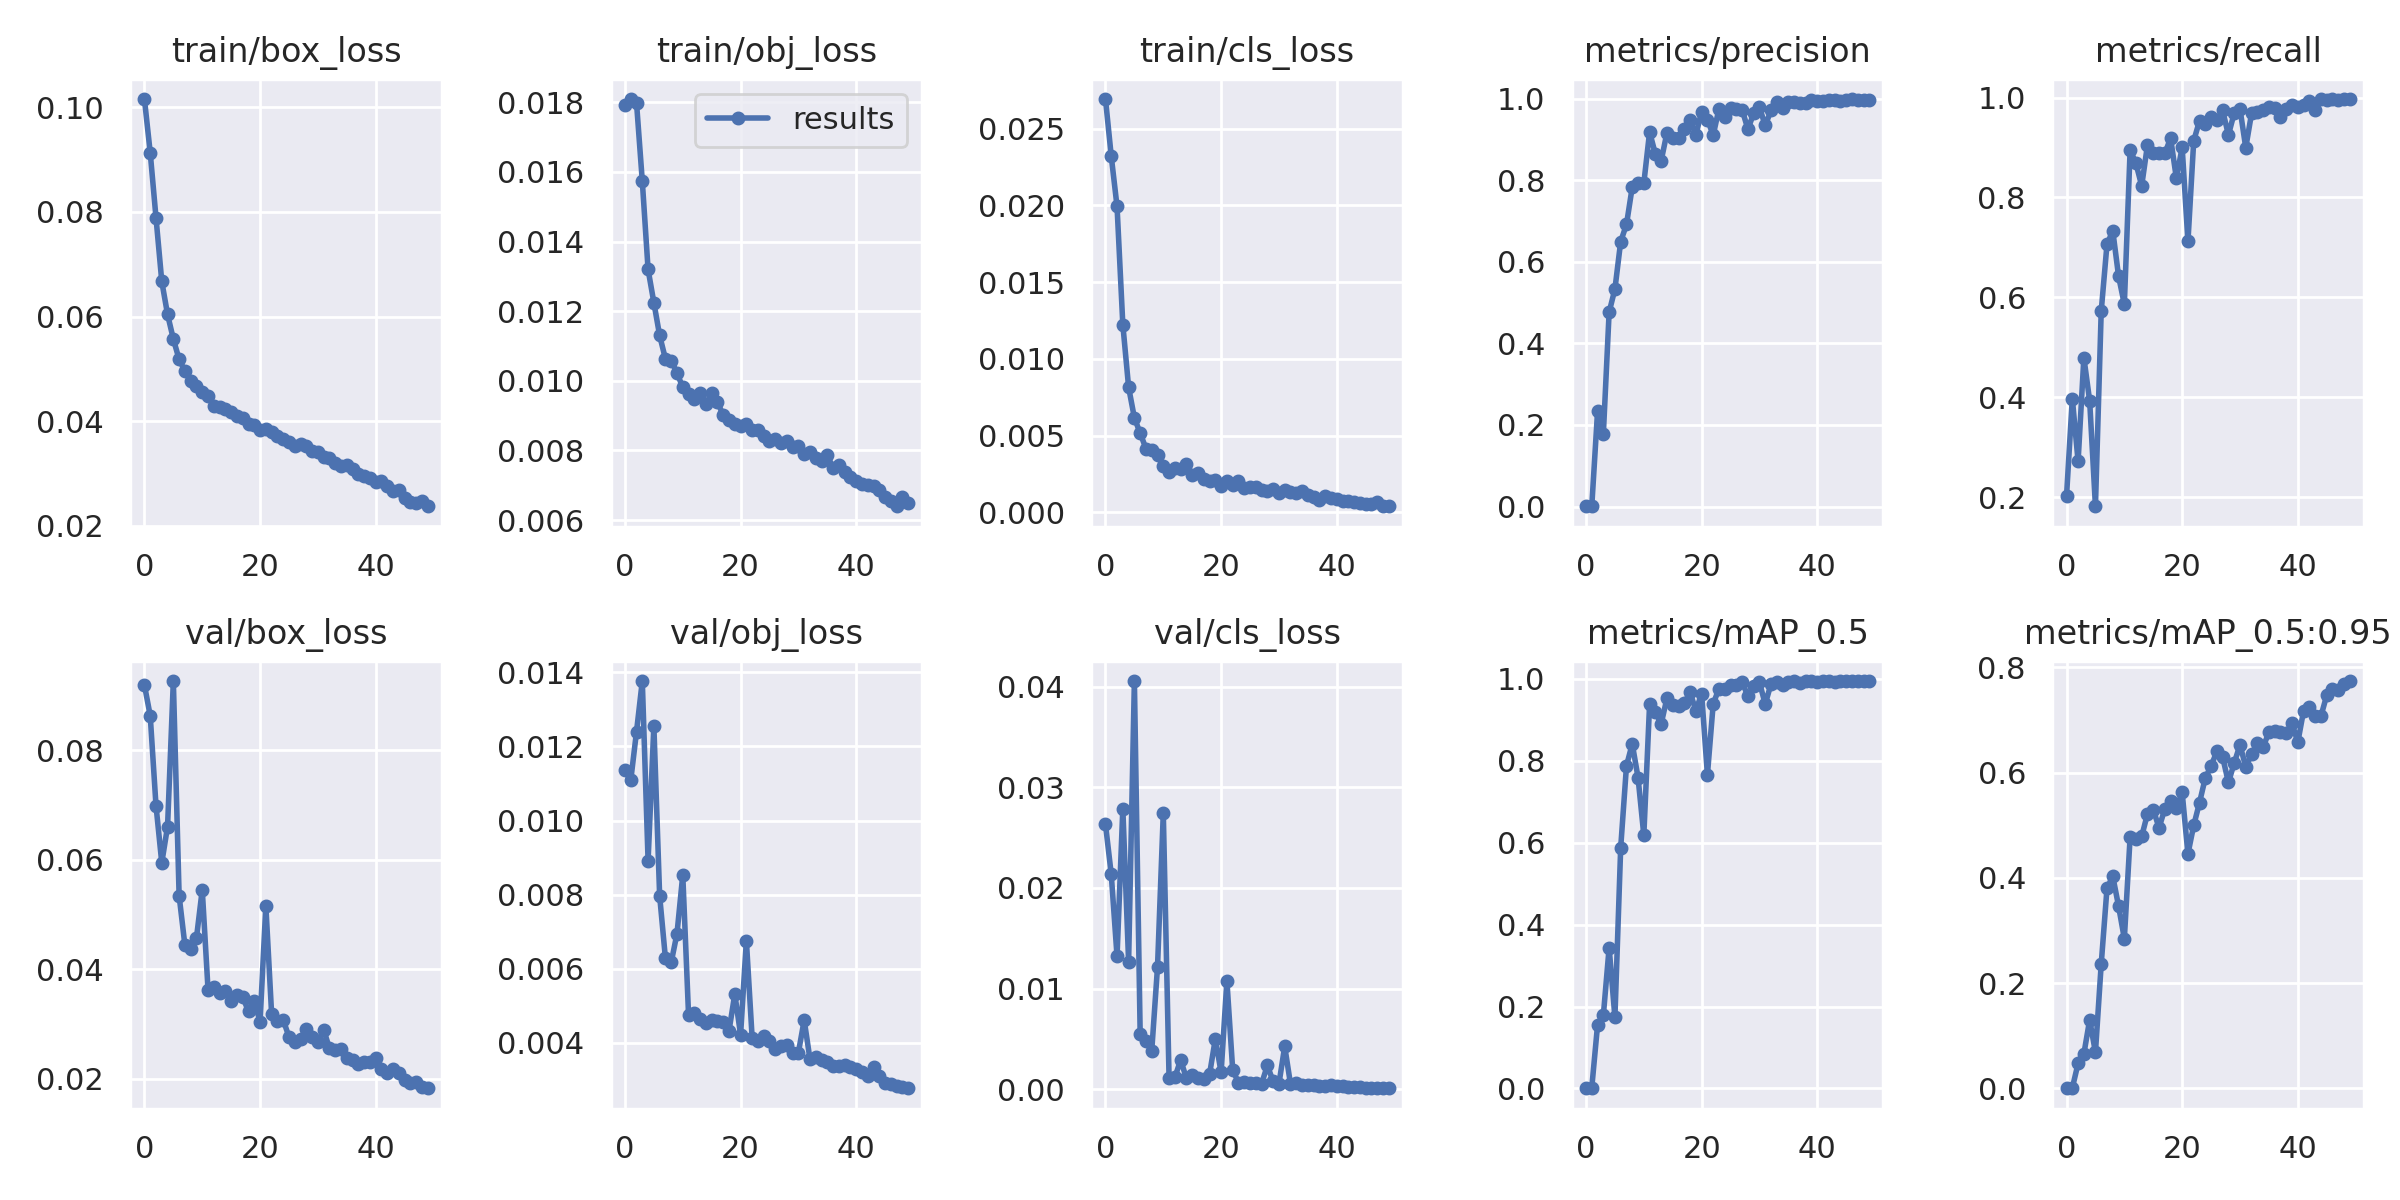

Values plotted in this chart, from the file beside it:
epoch, train/box_loss, train/obj_loss, train/cls_loss, metrics/precision, metrics/recall, metrics/mAP_0.5, metrics/mAP_0.5:0.95, val/box_loss, val/obj_loss, val/cls_loss, x/lr0, x/lr1, x/lr2
0, 0.1016, 0.01791, 0.02694, 0.0006541, 0.2024, 0.0004867, 0.0001215, 0.09193, 0.01136, 0.02633, 0.07025, 0.003306, 0.003306
1, 0.09132, 0.01809, 0.02321, 0.001241, 0.3976, 0.002253, 0.0005348, 0.08635, 0.01108, 0.02135, 0.04012, 0.006507, 0.006507
2, 0.0789, 0.01798, 0.01994, 0.2337, 0.2718, 0.1551, 0.04736, 0.06992, 0.0124, 0.0132, 0.009855, 0.009577, 0.009577
3, 0.06671, 0.01573, 0.01223, 0.178, 0.4794, 0.1788, 0.06541, 0.05945, 0.01376, 0.02789, 0.009406, 0.009406, 0.009406
4, 0.06041, 0.0132, 0.008154, 0.4766, 0.393, 0.3436, 0.13, 0.06607, 0.008916, 0.01267, 0.009406, 0.009406, 0.009406
5, 0.0557, 0.01225, 0.006151, 0.5331, 0.1819, 0.174, 0.06845, 0.09266, 0.01255, 0.04057, 0.009208, 0.009208, 0.009208
6, 0.05181, 0.0113, 0.005155, 0.6498, 0.5725, 0.5883, 0.2363, 0.05344, 0.007967, 0.005489, 0.00901, 0.00901, 0.00901
7, 0.04959, 0.01063, 0.004153, 0.6916, 0.7065, 0.7878, 0.3802, 0.04441, 0.006282, 0.004783, 0.008812, 0.008812, 0.008812
8, 0.04766, 0.01058, 0.004072, 0.7836, 0.7332, 0.8417, 0.403, 0.0437, 0.006171, 0.003803, 0.008614, 0.008614, 0.008614
9, 0.04666, 0.01023, 0.0037, 0.7931, 0.6426, 0.7592, 0.3463, 0.04573, 0.006948, 0.01214, 0.008416, 0.008416, 0.008416
10, 0.04562, 0.009808, 0.002986, 0.7927, 0.5861, 0.6184, 0.2844, 0.05455, 0.00853, 0.02744, 0.008218, 0.008218, 0.008218
11, 0.04476, 0.009621, 0.002626, 0.9185, 0.8955, 0.9387, 0.4779, 0.03629, 0.004754, 0.001072, 0.00802, 0.00802, 0.00802
12, 0.04296, 0.009472, 0.002883, 0.8643, 0.8683, 0.9187, 0.4745, 0.03677, 0.004818, 0.001168, 0.007822, 0.007822, 0.007822
13, 0.04275, 0.009657, 0.002819, 0.8479, 0.8234, 0.8905, 0.479, 0.03571, 0.004644, 0.002897, 0.007624, 0.007624, 0.007624
14, 0.0424, 0.009325, 0.003145, 0.9166, 0.905, 0.953, 0.5215, 0.03611, 0.004547, 0.001076, 0.007426, 0.007426, 0.007426
15, 0.0417, 0.009642, 0.002459, 0.9033, 0.8892, 0.9365, 0.5298, 0.03423, 0.004624, 0.001387, 0.007228, 0.007228, 0.007228
16, 0.04103, 0.009379, 0.002548, 0.9028, 0.888, 0.9345, 0.4953, 0.03536, 0.004593, 0.001101, 0.00703, 0.00703, 0.00703
17, 0.04059, 0.009021, 0.002174, 0.9255, 0.8881, 0.9404, 0.5309, 0.03496, 0.004572, 0.001013, 0.006832, 0.006832, 0.006832
18, 0.03948, 0.008878, 0.002039, 0.9471, 0.9187, 0.9675, 0.5461, 0.03229, 0.004328, 0.00148, 0.006634, 0.006634, 0.006634
19, 0.03928, 0.008747, 0.002124, 0.9115, 0.8383, 0.923, 0.5331, 0.03415, 0.005316, 0.004992, 0.006436, 0.006436, 0.006436
20, 0.03828, 0.008691, 0.001742, 0.9682, 0.9004, 0.9636, 0.5623, 0.03044, 0.004219, 0.001661, 0.006238, 0.006238, 0.006238
21, 0.03851, 0.008771, 0.002055, 0.9488, 0.7119, 0.766, 0.4456, 0.05159, 0.006756, 0.01076, 0.00604, 0.00604, 0.00604
22, 0.03792, 0.008587, 0.001747, 0.9107, 0.9135, 0.9391, 0.4998, 0.03182, 0.004132, 0.001937, 0.005842, 0.005842, 0.005842
23, 0.03727, 0.008585, 0.002019, 0.9757, 0.9533, 0.9766, 0.5429, 0.03049, 0.004041, 0.00062, 0.005644, 0.005644, 0.005644
24, 0.03656, 0.008403, 0.001552, 0.9543, 0.9468, 0.9765, 0.5898, 0.03079, 0.004176, 0.0007111, 0.005446, 0.005446, 0.005446
25, 0.036, 0.008258, 0.001641, 0.9781, 0.9602, 0.9865, 0.6125, 0.02764, 0.004038, 0.0005814, 0.005248, 0.005248, 0.005248
26, 0.03535, 0.008341, 0.001633, 0.9753, 0.9545, 0.9863, 0.6403, 0.02663, 0.003846, 0.0005595, 0.00505, 0.00505, 0.00505
27, 0.03567, 0.008218, 0.001465, 0.9732, 0.9742, 0.9926, 0.6297, 0.02733, 0.003927, 0.0005335, 0.004852, 0.004852, 0.004852
28, 0.03526, 0.00826, 0.001402, 0.9253, 0.9251, 0.9582, 0.5813, 0.02909, 0.003932, 0.002356, 0.004654, 0.004654, 0.004654
29, 0.03423, 0.008105, 0.001494, 0.9641, 0.9688, 0.9832, 0.6181, 0.02764, 0.003731, 0.0007585, 0.004456, 0.004456, 0.004456
30, 0.03404, 0.008127, 0.001241, 0.9792, 0.9774, 0.9916, 0.6526, 0.0267, 0.003739, 0.0005254, 0.004258, 0.004258, 0.004258
31, 0.03309, 0.007896, 0.001428, 0.9344, 0.8997, 0.9387, 0.611, 0.02898, 0.004613, 0.004247, 0.00406, 0.00406, 0.00406
32, 0.03289, 0.007968, 0.001288, 0.9714, 0.9682, 0.9881, 0.6347, 0.02553, 0.003559, 0.0005033, 0.003862, 0.003862, 0.003862
33, 0.03209, 0.007772, 0.001276, 0.9911, 0.971, 0.9922, 0.6558, 0.02529, 0.003629, 0.0005742, 0.003664, 0.003664, 0.003664
34, 0.0314, 0.007685, 0.00138, 0.9775, 0.975, 0.985, 0.6486, 0.02547, 0.003547, 0.0003991, 0.003466, 0.003466, 0.003466
35, 0.03161, 0.007856, 0.001133, 0.9923, 0.9811, 0.9933, 0.6766, 0.02371, 0.003487, 0.0003669, 0.003268, 0.003268, 0.003268
36, 0.03091, 0.007502, 0.0009901, 0.9917, 0.9799, 0.9943, 0.6789, 0.02348, 0.003368, 0.0004402, 0.00307, 0.00307, 0.00307
37, 0.03001, 0.00757, 0.0007889, 0.9898, 0.9613, 0.9899, 0.6778, 0.02276, 0.00337, 0.0003105, 0.002872, 0.002872, 0.002872
38, 0.02952, 0.00737, 0.001057, 0.9897, 0.9777, 0.9939, 0.6757, 0.02299, 0.003393, 0.0003345, 0.002674, 0.002674, 0.002674
39, 0.02915, 0.00723, 0.0009513, 0.9964, 0.9852, 0.9947, 0.6942, 0.0231, 0.003361, 0.0003659, 0.002476, 0.002476, 0.002476
40, 0.02843, 0.007127, 0.0008577, 0.9954, 0.9812, 0.9924, 0.6577, 0.02387, 0.003302, 0.0002738, 0.002278, 0.002278, 0.002278
41, 0.0285, 0.007035, 0.0007198, 0.9948, 0.9858, 0.9942, 0.7173, 0.02178, 0.003204, 0.0002938, 0.00208, 0.00208, 0.00208
42, 0.02766, 0.007011, 0.0007368, 0.9965, 0.9923, 0.9947, 0.7239, 0.02104, 0.003115, 0.0002003, 0.001882, 0.001882, 0.001882
43, 0.02658, 0.006968, 0.0006939, 0.9958, 0.9757, 0.9922, 0.708, 0.02172, 0.003334, 0.0002452, 0.001684, 0.001684, 0.001684
44, 0.02684, 0.006875, 0.000594, 0.9941, 0.997, 0.9949, 0.7072, 0.02098, 0.003109, 0.0001704, 0.001486, 0.001486, 0.001486
45, 0.02539, 0.006656, 0.0005196, 0.9975, 0.9944, 0.995, 0.7469, 0.01986, 0.002928, 0.0001562, 0.001288, 0.001288, 0.001288
46, 0.02459, 0.006557, 0.0005669, 0.9993, 0.9963, 0.995, 0.7586, 0.01922, 0.002893, 0.0001437, 0.00109, 0.00109, 0.00109
47, 0.02441, 0.006397, 0.0006946, 0.9967, 0.9956, 0.995, 0.7579, 0.01943, 0.002841, 0.0001347, 0.000892, 0.000892, 0.000892
48, 0.02475, 0.006676, 0.0004223, 0.998, 0.997, 0.995, 0.7691, 0.01848, 0.002799, 0.0001082, 0.000694, 0.000694, 0.000694
49, 0.02376, 0.006501, 0.0003904, 0.9978, 0.9963, 0.9949, 0.7741, 0.01827, 0.002774, 8.6467e-05, 0.000496, 0.000496, 0.000496
